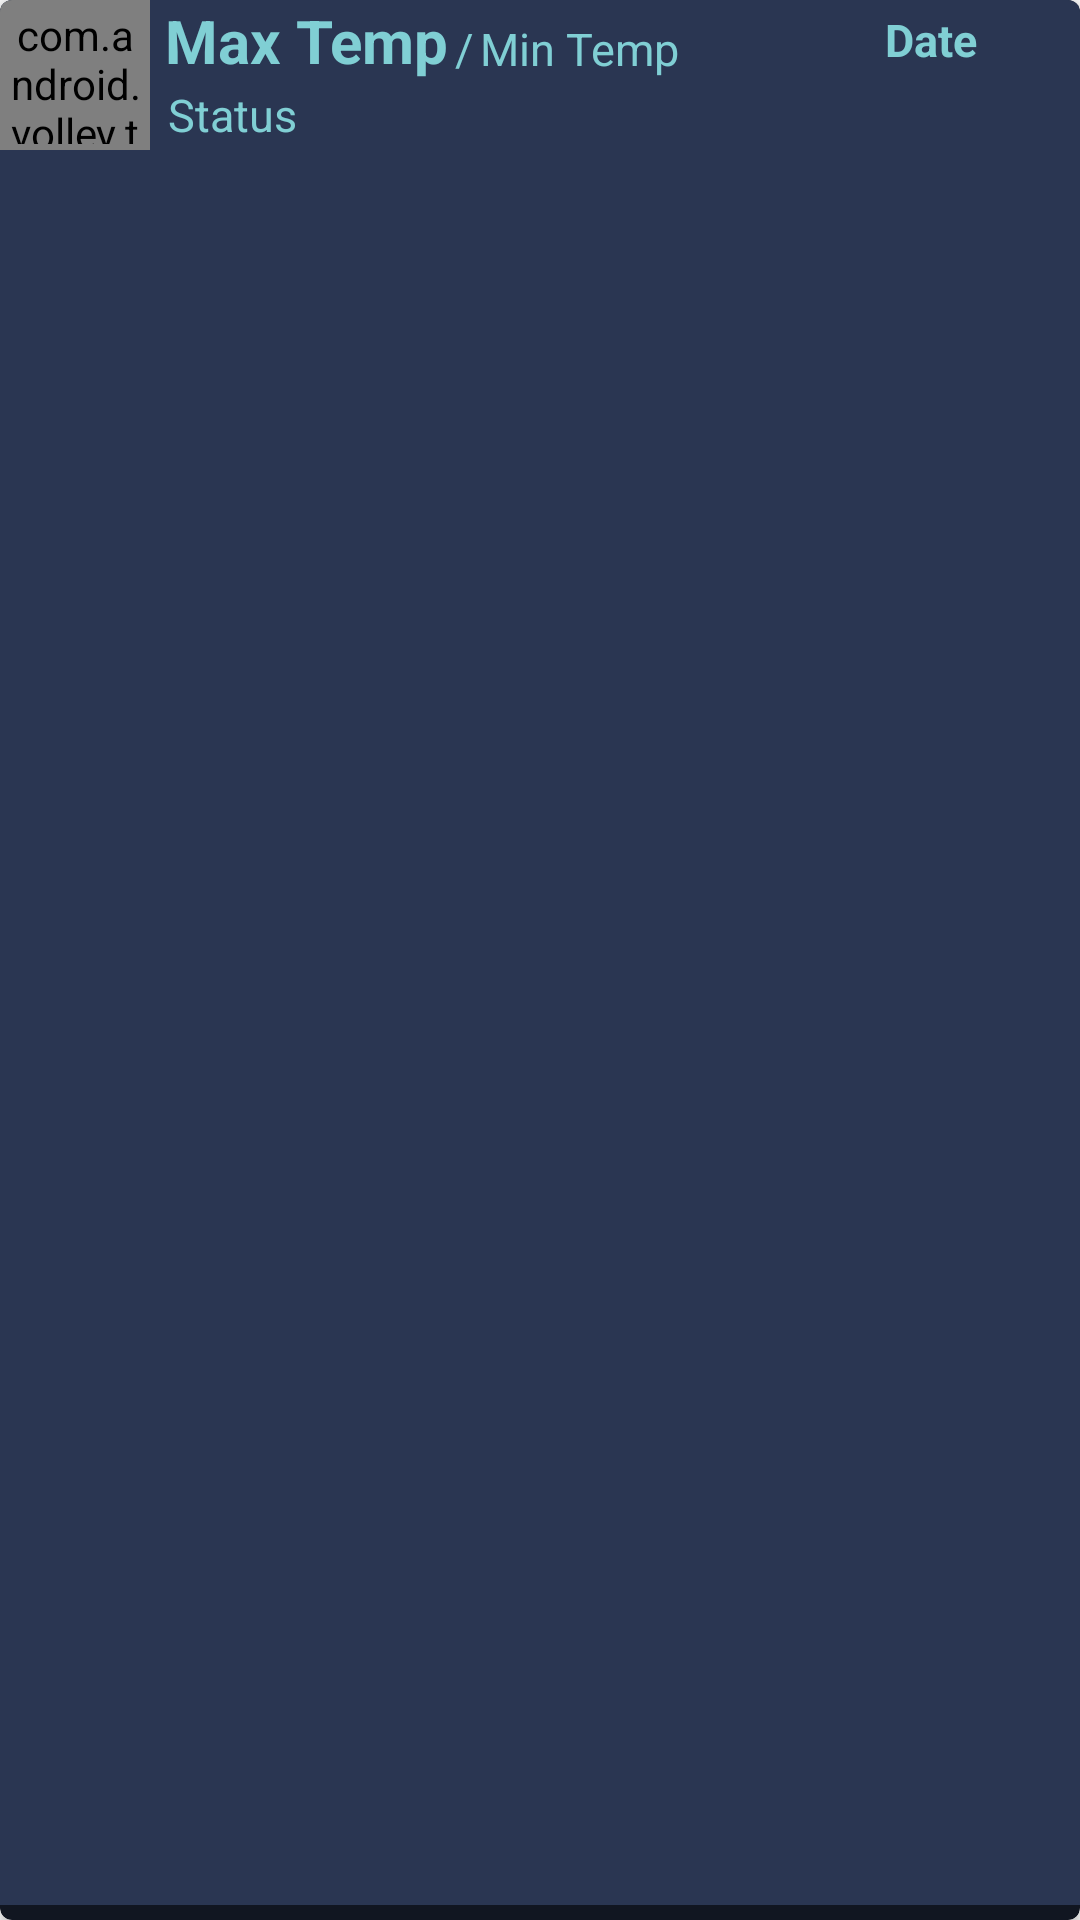

Reconstruct the res/layout file that produces this screen, plus the resources it refers to.
<!-- AndroidManifest.xml: application theme AppTheme -->
<!-- res/layout/forecast_item.xml -->
<?xml version="1.0" encoding="utf-8"?>
<androidx.cardview.widget.CardView xmlns:android="http://schemas.android.com/apk/res/android"
    xmlns:app="http://schemas.android.com/apk/res-auto"
    android:layout_width="match_parent"
    android:layout_height="wrap_content"
    app:cardBackgroundColor="@color/darkBlue"
    app:cardCornerRadius="4dp">

    <RelativeLayout
        android:layout_width="match_parent"
        android:layout_height="match_parent"
        android:layout_marginBottom="5dp"
        android:background="@color/mediumDark">


        <com.android.volley.toolbox.NetworkImageView
            android:id="@+id/ivIcon"
            android:layout_width="50dp"
            android:layout_height="50dp"
            android:padding="2dp"
            android:layout_marginRight="5dp"
            />

        <TextView
            android:id="@+id/tvMaxTemp"
            android:layout_width="wrap_content"
            android:layout_height="wrap_content"
            android:layout_alignParentTop="true"
            android:layout_toEndOf="@id/ivIcon"
            android:text="Max Temp"
            android:textColor="@color/lightBlue"
            android:textSize="20sp"
            android:textStyle="bold" />

        <TextView
            android:id="@+id/tvFixed"
            android:layout_width="wrap_content"
            android:layout_height="wrap_content"
            android:layout_alignParentTop="true"
            android:layout_marginStart="2dp"
            android:layout_marginTop="6dp"
            android:layout_toEndOf="@id/tvMaxTemp"
            android:text="/"
            android:textColor="@color/lightBlue"
            android:textSize="15sp" />

        <TextView
            android:id="@+id/tvMinTemp"
            android:layout_width="wrap_content"
            android:layout_height="wrap_content"
            android:layout_alignParentTop="true"
            android:layout_marginStart="2dp"
            android:layout_marginTop="6dp"
            android:layout_toEndOf="@id/tvFixed"
            android:text="Min Temp"
            android:textColor="@color/lightBlue"
            android:textSize="15sp" />

        <TextView
            android:id="@+id/tvStatus"
            android:layout_width="wrap_content"
            android:layout_height="wrap_content"
            android:layout_alignParentTop="true"
            android:layout_marginStart="1dp"
            android:layout_marginTop="28dp"
            android:layout_toEndOf="@id/ivIcon"
            android:text="Status"
            android:textColor="@color/lightBlue"
            android:textSize="15sp" />

        <TextView
            android:id="@+id/tvDate"
            android:layout_width="wrap_content"
            android:layout_height="wrap_content"
            android:layout_alignParentTop="true"
            android:layout_marginStart="295dp"
            android:layout_marginTop="3dp"
            android:gravity="end"
            android:text="Date"
            android:textColor="@color/lightBlue"
            android:textSize="15sp"
            android:textStyle="bold" />


    </RelativeLayout>


</androidx.cardview.widget.CardView>
<!-- resources referenced by this layout -->
<resources>
  <color name="darkBlue">#111621</color>
  <color name="lightBlue">#80cfd4</color>
  <color name="mediumDark">#2a3652</color>
  <style name="AppTheme" parent="Theme.AppCompat.Light.NoActionBar">
          
          <item name="colorPrimary">@color/colorPrimary</item>
          <item name="colorPrimaryDark">@color/colorPrimaryDark</item>
          <item name="colorAccent">@color/colorAccent</item>
      </style>
  <color name="colorPrimary">#6200EE</color>
  <color name="colorPrimaryDark">#3700B3</color>
  <color name="colorAccent">#03DAC5</color>
</resources>
